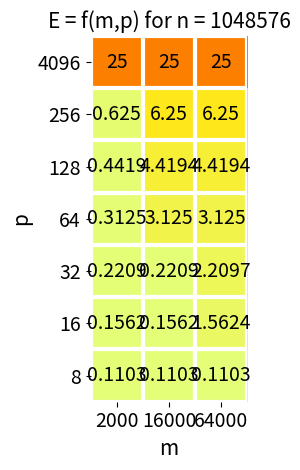

Write the Python code that produced this figure.
import math
import numpy as np
import matplotlib
import matplotlib.pyplot as plt

def heatmap(data, row_labels, col_labels, vmax, ax=None,
            cbar_kw=None, cbarlabel="", **kwargs):
    """
    Create a heatmap from a numpy array and two lists of labels.

    Parameters
    ----------
    data
        A 2D numpy array of shape (M, N).
    row_labels
        A list or array of length M with the labels for the rows.
    col_labels
        A list or array of length N with the labels for the columns.
    ax
        A `matplotlib.axes.Axes` instance to which the heatmap is plotted.  If
        not provided, use current axes or create a new one.  Optional.
    cbar_kw
        A dictionary with arguments to `matplotlib.Figure.colorbar`.  Optional.
    cbarlabel
        The label for the colorbar.  Optional.
    **kwargs
        All other arguments are forwarded to `imshow`.
    """

    if ax is None:
        ax = plt.gca()

    if cbar_kw is None:
        cbar_kw = {}

    # Plot the heatmap
    im = ax.imshow(data, vmin = 0, vmax = data[-1,-1], **kwargs)

    # Create colorbar
    # cbar = ax.figure.colorbar(im, ax=ax, **cbar_kw)
    # cbar.ax.set_ylabel(cbarlabel, rotation=-90, va="bottom")
    im.set_clim(0, vmax)
    # cbar.set_ticks(ticks=[0, 10000000, 1000000000000000])

    # Show all ticks and label them with the respective list entries.
    ax.set_xticks(np.arange(data.shape[1]), labels=col_labels)
    ax.set_yticks(np.arange(data.shape[0]), labels=row_labels)

    ax.tick_params(axis="both", labelsize=14)
    # Turn spines off and create white grid.
    ax.spines[:].set_visible(False)

    ax.set_xticks(np.arange(data.shape[1]+1)-.5, minor=True)
    ax.set_yticks(np.arange(data.shape[0]+1)-.5, minor=True)
    ax.grid(which="minor", color="w", linestyle='-', linewidth=3)
    ax.tick_params(which="minor", bottom=False, left=False)
    ax.set_ylabel("p", fontsize=15)
    ax.set_xlabel("m", fontsize=15)

    return im

def plot_graph(plot_n, p_sizes, energy, m, max_energy):
    '''
    m: int
    '''
    fig, ax = plt.subplots()
    ax.set_title(f'E = f(m,p) for n = {m}', fontsize=15)
    im = heatmap(energy, p_sizes, plot_n, max_energy, ax=ax,
                       cmap="Wistia", cbarlabel="Energy [pJ]")
    # texts = annotate_heatmap(im, valfmt="{x:.2e}")
    valfmt = matplotlib.ticker.StrMethodFormatter("{x}")

    for i in range(len(p_sizes)):
        for j in range(len(plot_n)):
            if(energy[i,j] > 1000):
                valfmt = matplotlib.ticker.StrMethodFormatter("{x:.2e}")
            elif(energy[i,j]% 1 != 0):
                valfmt = matplotlib.ticker.StrMethodFormatter("{x:.4f}")
            else:
                valfmt = matplotlib.ticker.StrMethodFormatter("{x}")
            text = valfmt(energy[i, j], None)
            text1 = ax.text(j, i, text.rstrip('0').rstrip('.') if '.' in text else text,
                           ha="center", va="center", color="black",size=14)

    fig.tight_layout()
    plt.show()

def calc_energy(i, n, p, m, factors, J_s=0, J_w=1, a=4, addition_factor =0):
    block_memory = ((n * n) / p[i]) * a * 3
    # print(block_memory)
    # print("M: ", m[i])
    if(i < 0):
        return 0 # return 0 if the system can't calc the matrix
    if(i == 0):
        #print("In if I: ", i)
        return 2 * (J_s + J_w * factors[i] * a * ((n * n) / math.sqrt(p[i]))) + addition_factor
    else:
        #print("In else I: ", i)
        return 2 * (J_s + J_w * factors[i] * a * ((n * n) / math.sqrt(p[i]))) + calc_energy(i - 1, (n/p[i]), p, m, factors, addition_factor=addition_factor)   
    
def calc_baseline_energy_wrapper(matrix_sizes, p, factors, mem, num_levels, J_s=0, J_w=1, a=4, addition_factor=0):
    '''
    matrix_sizes: list
    plot_n: list
    p: list
    mem: list or list of list
    factors: list
    '''
    energy = []
    c = 0
    for size in matrix_sizes:
        n = 2 ** size
        e = calc_energy(num_levels[c], n, p, mem, factors)
        energy.append(e)
        c = c + 1
    return energy
    
def calc_energy_wrapper(matrix_size, p, factors, mem, num_levels, J_s=0, J_w=1, a=4, addition_factor=0):
    '''
    matrix_sizes: list
    plot_n: list
    p: list
    mem: list or list of list
    factors: list
    '''
    energy = []
    c = 0
    for m in mem:
        e = calc_energy(num_levels[c], matrix_size, p, m, factors)
        energy.append(e)
        c = c + 1
    return energy
    
# def calc_energy_wrapper(matrix_sizes, plot_n, p, factors, mem, J_s=0, J_w=1, a=4, addition_factor=0):
#     '''
#     matrix_sizes: list
#     plot_n: list
#     p: list
#     mem: list
#     factors: list
#     '''
#     for m in mem:
#         energy = []
#         c = 0
#         for size in matrix_sizes:
#             n = 2 ** size
#             addition_factor = 2 * n * 3 * 2500
#             e = calc_energy(num_levels[c], n, p, m, factors, addition_factor=addition_factor)
#             energy.append(e)
#             c = c + 1
        # plot_graph(plot_n, energy, m[0])

def baseline_params_energy_calc():
    matrix_sizes = [20]
    #matrix_sizes = [8, 10, 12, 14, 16, 18, 20, 22]
    p = [256, 4096]
    factors = [25000, 250000]
    mem = [128000000, 32768000000]
    J_s = 0
    J_w = 1
    a = 4
    num_levels = [0 for _ in range(len(matrix_sizes))]
    i = 0
    for size in matrix_sizes:
        n = 2 ** size
        #print("N:", n)
        flag = False
        l = 0
        try:
            while(not flag):
                #print("L:", l)
                if(3 * a * n * n > mem[l] * p[l]):
                    l = l + 1
                    flag = False
                else:
                    num_levels[i] = l
                    flag = True
            #print("=============")
            i = i + 1
        except IndexError:
            num_levels[i] = -1
    # print("num_levels: ", num_levels)
    baseline_energy = calc_baseline_energy_wrapper(matrix_sizes, p, factors, mem, num_levels)
    assert len(baseline_energy) == len(matrix_sizes)
    return baseline_energy

def new_sys_params_energy_calc():
    #matrix_sizes = [8, 10, 12, 14, 16, 18, 20]
    matrix_sizes = [20]
    p_sizes = [[4096 for i in range(4)],
               [256 for i in range(4)],
               [128 for i in range(4)],
               [64 for i in range(4)],
               [32 for i in range(4)],
               [16 for i in range(4)],
               [8 for i in range(4)]]
    m_vals = [2000, 16000, 64000]
    factors = [1, 100, 10000, 100000]   
    m1 = [2000]
    m2 = [16000]
    m3 = [64000]

    for i in range(1, 4):
        m1.append(m1[i - 1] * 4096)
        m2.append(m2[i - 1] * 4096)
        m3.append(m3[i - 1] * 4096)
    mem = [m1, m2, m3]
    print(mem)
    J_s = 0
    J_w = 1
    a = 4
    num_levels = [0 for _ in range(len(m_vals))]
    # i = 0
    new_sys_energy = []
    for size in matrix_sizes:
        n = 2 ** size
        print("N:",n)
        #i = 0
        nm_energy = []
        for p in p_sizes:
            i = 0
            for m in mem:
                print("M:", m)
                flag = False
                l = 0
                try:
                    while(not flag):
                        print("L:", l)
                        if(3 * a * n * n > m[l] * p[l]):
                            l = l + 1
                            flag = False
                        else:
                            num_levels[i] = l
                            flag = True
                    print("=============")
                    i = i + 1
                except IndexError:
                    num_levels[i] = -1
                    i = i + 1
                    #continue
            print("num_levels: ", num_levels)
            energy = calc_energy_wrapper(n, p, factors, mem, num_levels)
            assert len(energy) == len(m_vals)
            nm_energy.append(energy)
        new_sys_energy.append(nm_energy)
    return new_sys_energy

baseline_energy = baseline_params_energy_calc() #list
new_sys_energy = new_sys_params_energy_calc() # list of list
energy_saving_factor = []
print(new_sys_energy)
# max_energy = 0
max_energy = []
for i in range(len(new_sys_energy)):
    temp = []
    m_energy = 0
    for j in range(len(new_sys_energy[i])):
        temp2 = []
        for k in range(len(new_sys_energy[i][j])):
            try:
                val = baseline_energy[0]/new_sys_energy[i][j][k]
                temp2.append(val)
                m_energy = max(m_energy, val)
            except ZeroDivisionError:
                temp2.append(0)
        temp.append(temp2)
    max_energy.append(m_energy)
    temp = np.asarray(temp, dtype=np.float32)
        #print(temp)
    energy_saving_factor.append(temp)

m_val = [2000, 16000, 64000]
plot_n = 2 ** 20
p_sizes = [4096, 256, 128, 64, 32, 16, 8]
print(max_energy)
for y_axis in range(len(energy_saving_factor)):
    print(energy_saving_factor[y_axis])
    plot_graph(m_val, p_sizes, energy_saving_factor[y_axis], plot_n, max_energy[y_axis])
